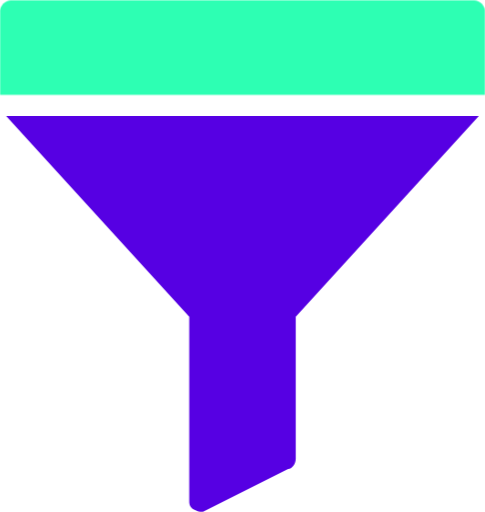
t = 0.00 s
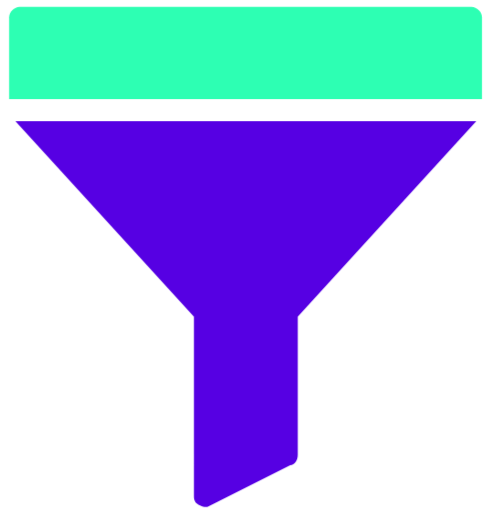
t = 0.30 s
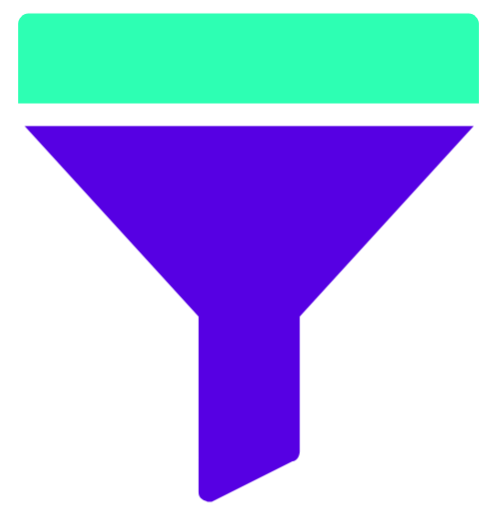
t = 0.60 s
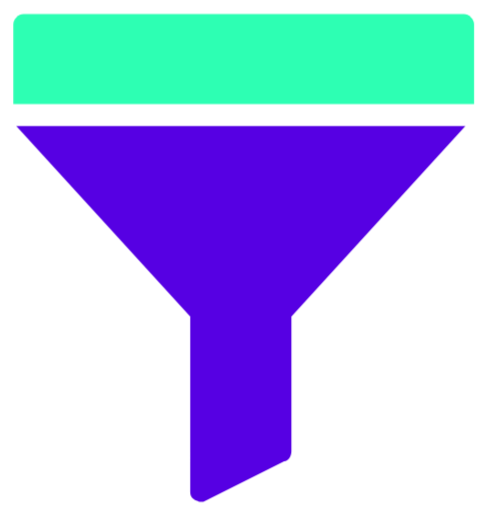
t = 0.95 s
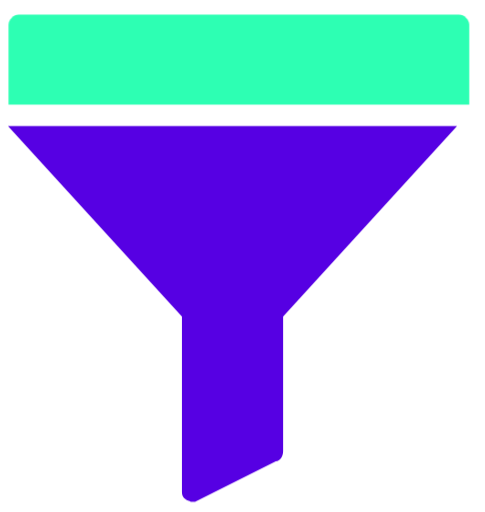
t = 1.30 s
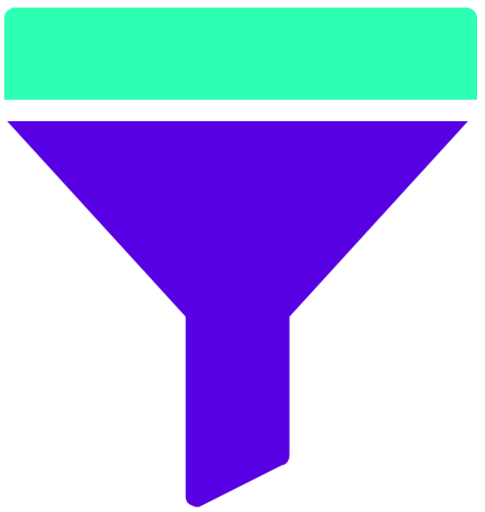
t = 1.65 s

The animated SVG that drew these frames (rendered in a browser with its animation timeline set to each time). Animation: 4 CSS @keyframes rules; one cycle of 2.00 s, repeats indefinitely.

<svg id="es6I5idHBYG1" xmlns="http://www.w3.org/2000/svg" xmlns:xlink="http://www.w3.org/1999/xlink" viewBox="0 0 73 77" shape-rendering="geometricPrecision" text-rendering="geometricPrecision"><style><![CDATA[#es6I5idHBYG2_to {animation: es6I5idHBYG2_to__to 2000ms linear infinite normal forwards}@keyframes es6I5idHBYG2_to__to { 0% {transform: translate(36.500000px,7.114750px)} 30% {transform: translate(37.401700px,8.759012px)} 65% {transform: translate(35.950850px,8.936881px)} 100% {transform: translate(36.500000px,7.114750px)}} #es6I5idHBYG2_ts {animation: es6I5idHBYG2_ts__ts 2000ms linear infinite normal forwards}@keyframes es6I5idHBYG2_ts__ts { 0% {transform: scale(1,1)} 30% {transform: scale(0.950000,0.950000)} 65% {transform: scale(0.950000,0.950000)} 100% {transform: scale(1,1)}} #es6I5idHBYG3_to {animation: es6I5idHBYG3_to__to 2000ms linear infinite normal forwards}@keyframes es6I5idHBYG3_to__to { 0% {transform: translate(36.499287px,47.221102px)} 30% {transform: translate(37.499287px,47.221102px)} 65% {transform: translate(34.999287px,47.221102px)} 100% {transform: translate(36.499287px,47.221102px)}} #es6I5idHBYG3_ts {animation: es6I5idHBYG3_ts__ts 2000ms linear infinite normal forwards}@keyframes es6I5idHBYG3_ts__ts { 0% {transform: scale(1,1)} 30% {transform: scale(0.950000,0.950000)} 65% {transform: scale(0.950000,0.950000)} 100% {transform: scale(1,1)}}]]></style><g id="es6I5idHBYG2_to" transform="translate(36.500000,7.114750)"><g id="es6I5idHBYG2_ts" transform="scale(1,1)"><path id="es6I5idHBYG2" d="M71.385500,0L1.614530,0C0.807267,0,0,0.803279,0,1.606560L0,14.229500L73,14.229500L73,1.606560C73,0.803279,72.192700,0,71.385500,0Z" transform="translate(-36.500000,-7.114750)" fill="rgb(45,255,179)" stroke="none" stroke-width="1"/></g></g><g id="es6I5idHBYG3_to" transform="translate(36.499287,47.221102)"><g id="es6I5idHBYG3_ts" transform="scale(1,1)"><path id="es6I5idHBYG3" d="M28.484300,47.622700L28.484300,75.393200C28.484300,75.852200,28.599600,76.311200,29.176200,76.655500C29.522200,76.770300,29.868200,76.999800,30.098800,76.999800C30.214100,76.999800,30.444800,76.999800,30.560100,76.999800L43.361100,70.573500C44.053000,70.458800,44.514300,69.770300,44.514300,68.967000L44.514300,47.622700L72.076700,17.442400L0.921875,17.442400L28.484300,47.622700Z" transform="translate(-36.499287,-47.221102)" fill="rgb(86,0,227)" stroke="none" stroke-width="1"/></g></g></svg>